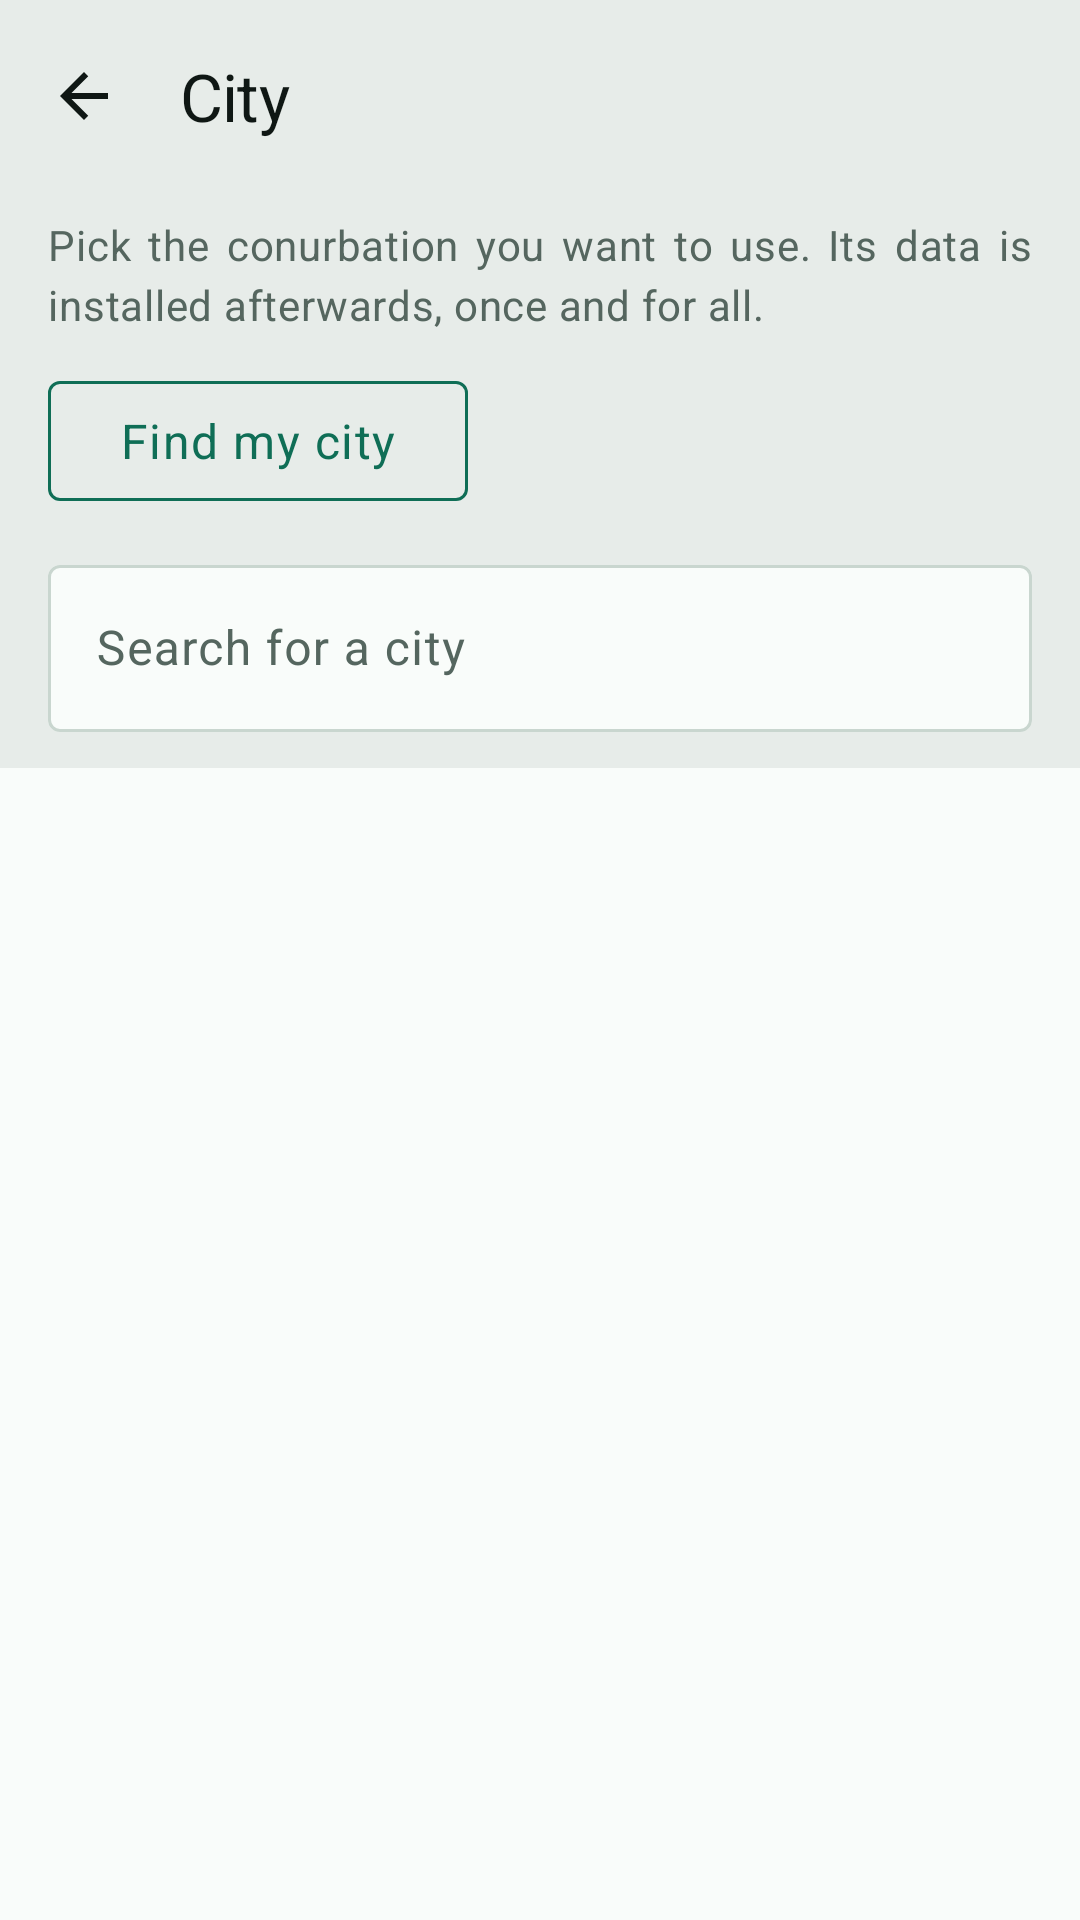

Here is an Android app screen rendered from its layout file. Give the layout XML and the strings, colors and styles it references.
<!-- AndroidManifest.xml: application theme Theme.RoueLibre -->
<!-- res/layout/fragment_city.xml -->
<?xml version="1.0" encoding="utf-8"?>
<androidx.constraintlayout.widget.ConstraintLayout
    xmlns:android="http://schemas.android.com/apk/res/android"
    xmlns:app="http://schemas.android.com/apk/res-auto"
    xmlns:tools="http://schemas.android.com/tools"
    android:layout_width="match_parent"
    android:layout_height="match_parent"
    android:fitsSystemWindows="true">

    <com.google.android.material.appbar.MaterialToolbar
        android:id="@+id/toolbar"
        android:layout_width="0dp"
        android:layout_height="wrap_content"
        app:layout_constraintEnd_toEndOf="parent"
        app:layout_constraintStart_toStartOf="parent"
        app:layout_constraintTop_toTopOf="parent"
        app:navigationIcon="@drawable/ic_back"
        app:title="@string/city_title"
        app:titleTextAppearance="@style/TextAppearance.RoueLibre.Title" />

    <TextView
        android:id="@+id/city_intro"
        android:layout_width="0dp"
        android:layout_height="wrap_content"
        android:layout_marginStart="@dimen/space_l"
        android:layout_marginTop="@dimen/space_s"
        android:layout_marginEnd="@dimen/space_l"
        android:text="@string/city_intro"
        android:textAppearance="@style/TextAppearance.RoueLibre.Secondary"
        app:layout_constraintEnd_toEndOf="parent"
        app:layout_constraintStart_toStartOf="parent"
        app:layout_constraintTop_toBottomOf="@id/toolbar" />

    <com.google.android.material.button.MaterialButton
        android:id="@+id/locate_me"
        style="@style/Widget.RoueLibre.Toggle"
        android:layout_width="wrap_content"
        android:layout_height="@dimen/touch_target_min"
        android:layout_marginStart="@dimen/space_l"
        android:layout_marginTop="@dimen/space_m"
        android:text="@string/city_locate_me"
        app:layout_constraintStart_toStartOf="parent"
        app:layout_constraintTop_toBottomOf="@id/city_intro" />

    
    <com.google.android.material.textfield.TextInputLayout
        android:id="@+id/search_field"
        style="@style/Widget.RoueLibre.SearchField"
        android:layout_width="0dp"
        android:layout_height="wrap_content"
        android:layout_marginStart="@dimen/space_l"
        android:layout_marginTop="@dimen/space_m"
        android:layout_marginEnd="@dimen/space_l"
        android:hint="@string/city_search_hint"
        app:endIconContentDescription="@string/city_search_clear"
        app:endIconMode="clear_text"
        app:layout_constraintEnd_toEndOf="parent"
        app:layout_constraintStart_toStartOf="parent"
        app:layout_constraintTop_toBottomOf="@id/locate_me">

        
        <com.google.android.material.textfield.TextInputEditText
            android:id="@+id/search_input"
            android:layout_width="match_parent"
            android:layout_height="wrap_content"
            android:imeOptions="actionSearch|flagNoExtractUi"
            android:inputType="text"
            android:maxLines="1"
            android:textAppearance="@style/TextAppearance.RoueLibre.Body" />
    </com.google.android.material.textfield.TextInputLayout>

    
    <com.google.android.material.textfield.TextInputLayout
        android:id="@+id/country_filter"
        style="@style/Widget.Material3.TextInputLayout.OutlinedBox.ExposedDropdownMenu"
        android:layout_width="0dp"
        android:layout_height="wrap_content"
        android:layout_marginStart="@dimen/space_l"
        android:layout_marginTop="@dimen/space_s"
        android:layout_marginEnd="@dimen/space_l"
        android:hint="@string/city_country_filter"
        android:textColorHint="@color/ink_soft"
        android:visibility="gone"
        app:boxBackgroundColor="@color/surface"
        app:boxStrokeColor="@color/field_stroke"
        app:boxStrokeWidth="@dimen/stroke"
        app:endIconTint="@color/ink_soft"
        app:hintTextColor="@color/signal"
        app:layout_constraintEnd_toEndOf="parent"
        app:layout_constraintStart_toStartOf="parent"
        app:layout_constraintTop_toBottomOf="@id/search_field"
        tools:visibility="visible">

        
        <com.google.android.material.textfield.MaterialAutoCompleteTextView
            android:id="@+id/country_menu"
            android:layout_width="match_parent"
            android:layout_height="wrap_content"
            android:inputType="none"
            android:saveEnabled="false"
            android:textAppearance="@style/TextAppearance.RoueLibre.Body" />
    </com.google.android.material.textfield.TextInputLayout>

    <androidx.recyclerview.widget.RecyclerView
        android:id="@+id/cities"
        android:layout_width="0dp"
        android:layout_height="0dp"
        android:layout_marginTop="@dimen/space_m"
        android:background="?attr/colorSurface"
        android:clipToPadding="false"
        app:layout_constraintBottom_toBottomOf="parent"
        app:layout_constraintEnd_toEndOf="parent"
        app:layout_constraintStart_toStartOf="parent"
        app:layout_constraintTop_toBottomOf="@id/country_filter"
        tools:itemCount="3"
        tools:listitem="@layout/item_city" />

    
    <LinearLayout
        android:id="@+id/empty_state"
        android:layout_width="0dp"
        android:layout_height="wrap_content"
        android:layout_marginStart="@dimen/space_xxl"
        android:layout_marginEnd="@dimen/space_xxl"
        android:gravity="center_horizontal"
        android:orientation="vertical"
        android:visibility="gone"
        app:layout_constraintBottom_toBottomOf="@id/cities"
        app:layout_constraintEnd_toEndOf="parent"
        app:layout_constraintStart_toStartOf="parent"
        app:layout_constraintTop_toTopOf="@id/cities"
        tools:visibility="visible">

        <TextView
            android:id="@+id/empty_title"
            android:layout_width="match_parent"
            android:layout_height="wrap_content"
            android:gravity="center"
            android:text="@string/city_no_match_title"
            android:textAppearance="@style/TextAppearance.RoueLibre.Title" />

        <TextView
            android:id="@+id/empty_message"
            android:layout_width="match_parent"
            android:layout_height="wrap_content"
            android:layout_marginTop="@dimen/space_s"
            android:gravity="center"
            android:textAppearance="@style/TextAppearance.RoueLibre.Secondary"
            tools:text="Nothing matches “reykjavik”." />

        <com.google.android.material.button.MaterialButton
            android:id="@+id/empty_action"
            android:layout_width="wrap_content"
            android:layout_height="@dimen/touch_target_min"
            android:layout_marginTop="@dimen/space_l"
            android:text="@string/action_clear_search" />
    </LinearLayout>

</androidx.constraintlayout.widget.ConstraintLayout>
<!-- res/layout/item_city.xml (included above) -->
<?xml version="1.0" encoding="utf-8"?>
<androidx.constraintlayout.widget.ConstraintLayout
    xmlns:android="http://schemas.android.com/apk/res/android"
    xmlns:app="http://schemas.android.com/apk/res-auto"
    xmlns:tools="http://schemas.android.com/tools"
    android:layout_width="match_parent"
    android:layout_height="wrap_content"
    android:foreground="?attr/selectableItemBackground"
    android:minHeight="@dimen/touch_target_min"
    android:paddingStart="@dimen/space_l"
    android:paddingTop="@dimen/space_m"
    android:paddingEnd="@dimen/space_l"
    android:paddingBottom="@dimen/space_m">

    <TextView
        android:id="@+id/city_name"
        android:layout_width="0dp"
        android:layout_height="wrap_content"
        android:textAppearance="@style/TextAppearance.RoueLibre.Body"
        android:textStyle="bold"
        app:layout_constraintEnd_toStartOf="@id/city_active"
        app:layout_constraintStart_toStartOf="parent"
        app:layout_constraintTop_toTopOf="parent"
        tools:text="V'lille" />

    <TextView
        android:id="@+id/city_active"
        android:layout_width="wrap_content"
        android:layout_height="wrap_content"
        android:text="@string/city_active"
        android:textAppearance="@style/TextAppearance.RoueLibre.Label"
        app:layout_constraintBottom_toBottomOf="@id/city_name"
        app:layout_constraintEnd_toEndOf="parent"
        app:layout_constraintTop_toTopOf="@id/city_name" />

    <TextView
        android:id="@+id/city_detail"
        android:layout_width="0dp"
        android:layout_height="wrap_content"
        android:textAppearance="@style/TextAppearance.RoueLibre.Secondary"
        app:layout_constraintEnd_toEndOf="parent"
        app:layout_constraintStart_toStartOf="parent"
        app:layout_constraintTop_toBottomOf="@id/city_name"
        tools:text="268 stations · 42,6 Mo à télécharger" />

    <TextView
        android:id="@+id/city_installed"
        android:layout_width="0dp"
        android:layout_height="wrap_content"
        android:layout_marginTop="@dimen/space_xs"
        android:textAppearance="@style/TextAppearance.RoueLibre.Label.Value"
        app:layout_constraintEnd_toStartOf="@id/city_delete"
        app:layout_constraintStart_toStartOf="parent"
        app:layout_constraintTop_toBottomOf="@id/city_detail"
        tools:text="42,5 Mo installés sur l'appareil" />

    <com.google.android.material.button.MaterialButton
        android:id="@+id/city_delete"
        style="@style/Widget.Material3.Button.TextButton"
        android:layout_width="wrap_content"
        android:layout_height="@dimen/touch_target_min"
        android:text="@string/city_delete"
        android:textColor="@color/alert"
        app:layout_constraintBottom_toBottomOf="@id/city_installed"
        app:layout_constraintEnd_toEndOf="parent"
        app:layout_constraintTop_toTopOf="@id/city_installed" />

</androidx.constraintlayout.widget.ConstraintLayout>
<!-- resources referenced by this layout -->
<resources>
  <color name="alert">#9C4A00</color>
  <color name="ink_soft">#55665F</color>
  <color name="signal">#0F6E56</color>
  <color name="surface">#F9FCFA</color>
  <dimen name="space_l">16dp</dimen>
  <dimen name="space_m">12dp</dimen>
  <dimen name="space_s">8dp</dimen>
  <dimen name="space_xs">4dp</dimen>
  <dimen name="space_xxl">32dp</dimen>
  <dimen name="stroke">1dp</dimen>
  <dimen name="touch_target_min">48dp</dimen>
  <string name="action_clear_search">Clear the search</string>
  <string name="city_active">In use</string>
  <string name="city_country_filter">Country</string>
  <string name="city_delete">Delete</string>
  <string name="city_intro">Pick the conurbation you want to use. Its data is installed afterwards, once and for all.</string>
  <string name="city_locate_me">Find my city</string>
  <string name="city_no_match_title">No city found</string>
  <string name="city_search_clear">Clear the search</string>
  <string name="city_search_hint">Search for a city</string>
  <string name="city_title">City</string>
  <style name="TextAppearance.RoueLibre.Body" parent="TextAppearance.Material3.BodyLarge">
          <item name="android:fontFamily">@font/atkinson</item>
          <item name="android:textSize">@dimen/text_body</item>
          <item name="android:textColor">@color/ink</item>
      </style>
  <style name="TextAppearance.RoueLibre.Label.Value">
          <item name="android:textAllCaps">false</item>
      </style>
  <style name="TextAppearance.RoueLibre.Secondary" parent="TextAppearance.Material3.BodyMedium">
          <item name="android:fontFamily">@font/atkinson</item>
          <item name="android:textSize">@dimen/text_secondary</item>
          <item name="android:textColor">@color/ink_soft</item>
          <item name="android:fontFeatureSettings">tnum</item>
      </style>
  <style name="TextAppearance.RoueLibre.Title" parent="TextAppearance.Material3.TitleLarge">
          <item name="android:fontFamily">@font/bricolage_semibold</item>
          <item name="android:textSize">@dimen/text_title</item>
          <item name="android:textColor">@color/ink</item>
          <item name="android:letterSpacing">@dimen/title_letter_spacing</item>
      </style>
  <color name="ink">#0F1714</color>
  <dimen name="text_body">16sp</dimen>
  <dimen name="text_label">12sp</dimen>
  <dimen name="text_secondary">14sp</dimen>
  <dimen name="text_title">22sp</dimen>
  <item name="title_letter_spacing" format="float" type="dimen">-0.01</item>
  <style name="ShapeAppearance.RoueLibre" parent="ShapeAppearance.Material3.Corner.None">
          <item name="cornerFamily">rounded</item>
          <item name="cornerSize">@dimen/radius</item>
      </style>
  <color name="paper">#E7ECE9</color>
  <color name="outline">#C9D6CF</color>
  <color name="availability_low">#BCD6CC</color>
  <color name="surface_inverse">#0F1714</color>
  <color name="ink_inverse">#F9FCFA</color>
  <color name="signal_inverse">#3FB68F</color>
  <color name="navigation_bar_scrim">#801B1B1B</color>
  <style name="Widget.RoueLibre.Button" parent="Widget.Material3.Button">
          <item name="shapeAppearance">@style/ShapeAppearance.RoueLibre</item>
          <item name="android:textAppearance">@style/TextAppearance.RoueLibre.Body</item>
      </style>
  <style name="Widget.RoueLibre.Text" parent="Widget.MaterialComponents.TextView">
          <item name="android:justificationMode">inter_word</item>
          <item name="android:hyphenationFrequency">normal</item>
      </style>
  <style name="ThemeOverlay.RoueLibre.BottomSheetDialog" parent="ThemeOverlay.Material3.BottomSheetDialog">
          <item name="materialButtonStyle">@style/Widget.RoueLibre.Button</item>
      </style>
  <dimen name="radius">4dp</dimen>
</resources>
